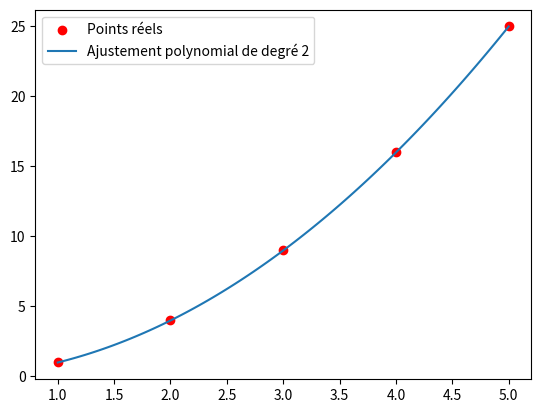

Recreate this plot in Python.
import numpy as np
import matplotlib.pyplot as plt

def polynomial_fit(x_points, y_points, degree):
    """
    Ajuste un polynôme aux données à l'aide de la régression polynomiale.
    :param x_points: Liste des abscisses des points connus
    :param y_points: Liste des ordonnées des points connus
    :param degree: Degré du polynôme à ajuster
    :return: Coefficients du polynôme ajusté
    """
    coeffs = np.polyfit(x_points, y_points, degree)
    return coeffs

# Exemple d'utilisation
x_points = np.array([1, 2, 3, 4, 5])
y_points = np.array([1, 4, 9, 16, 25])

degree = 2  # Ajuster un polynôme de degré 2
coeffs = polynomial_fit(x_points, y_points, degree)

# Créer un polynôme à partir des coefficients
poly = np.poly1d(coeffs)

# Générer les valeurs prédites par le polynôme
x_vals = np.linspace(1, 5, 100)
y_vals = poly(x_vals)

plt.scatter(x_points, y_points, color='red', label='Points réels')
plt.plot(x_vals, y_vals, label=f'Ajustement polynomial de degré {degree}')
plt.legend()
plt.show()

print("Coefficients du polynôme : ", coeffs)
